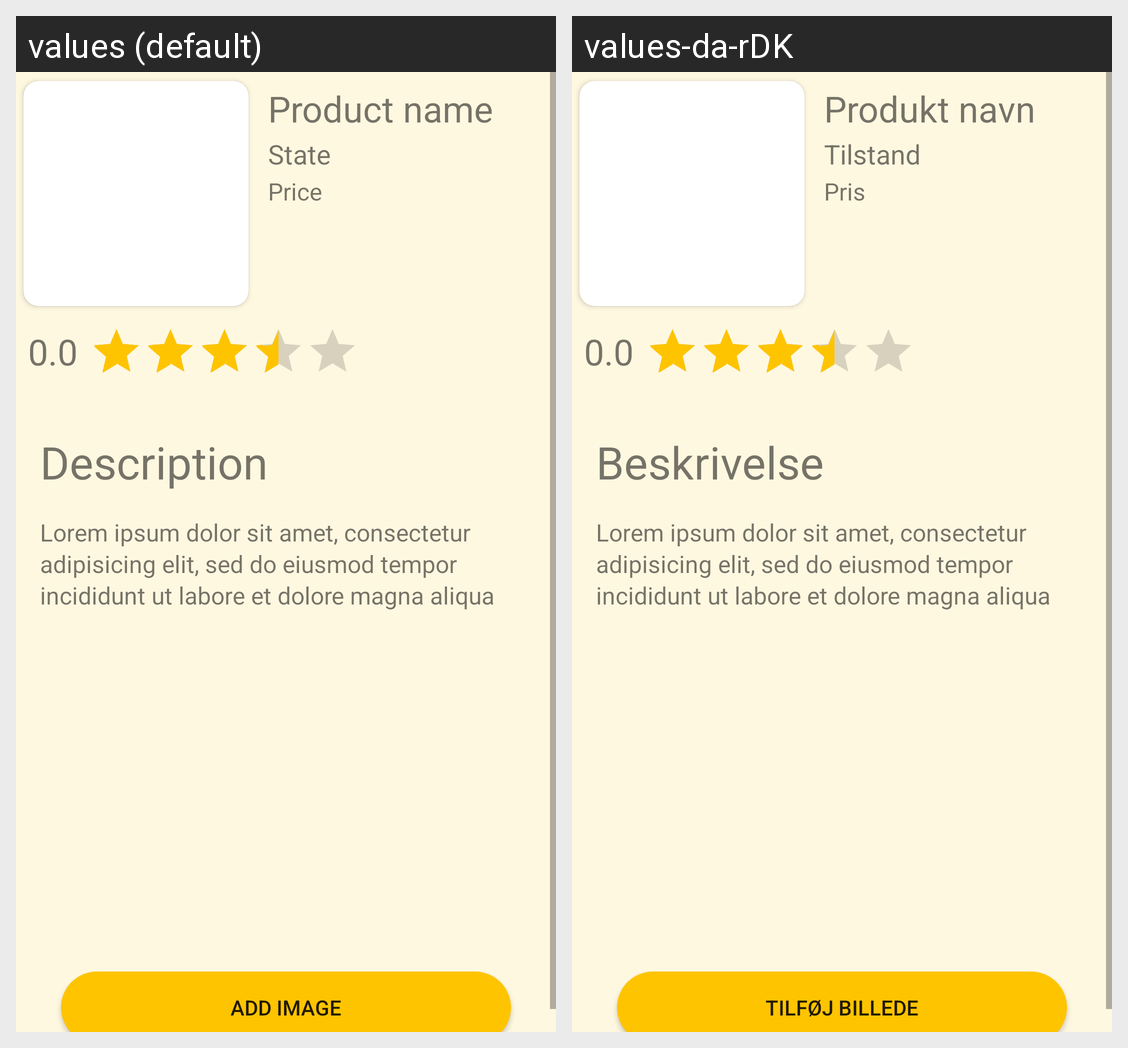

Here is an Android app screen in its default locale and in the app's own translations. Write out the translated-string differences for the strings that appear on this screen.
Android screen res/layout/activity_product.xml rendered under 2 locales, left to right: values (default), values-da-rDK. Device: Nexus 5 (rendered at 1080×1920; each locale shown at half size, 540×960, under a caption strip naming it); theme AppTheme.
Strings drawn on this screen, with the default value and each locale's value (text and hints the layout hard-codes, and strings that could not be matched under every locale, appear in the picture but are not listed):

add_image
  values: Add image
  values-da-rDK: Tilføj billede

lorem_ipsum
  values: Lorem ipsum dolor sit amet, consectetur adipisicing elit, sed do eiusmod tempor incididunt ut labore et dolore magna aliqua
  values-da-rDK: Lorem ipsum dolor sit amet, consectetur adipisicing elit, sed do eiusmod tempor incididunt ut labore et dolore magna aliqua  [not translated; the default value is used]

product_name
  values: Product name
  values-da-rDK: Produkt navn

product_state
  values: State
  values-da-rDK: Tilstand

rating
  values: 0.0
  values-da-rDK: 0.0

description
  values: Description
  values-da-rDK: Beskrivelse

price
  values: Price
  values-da-rDK: Pris
